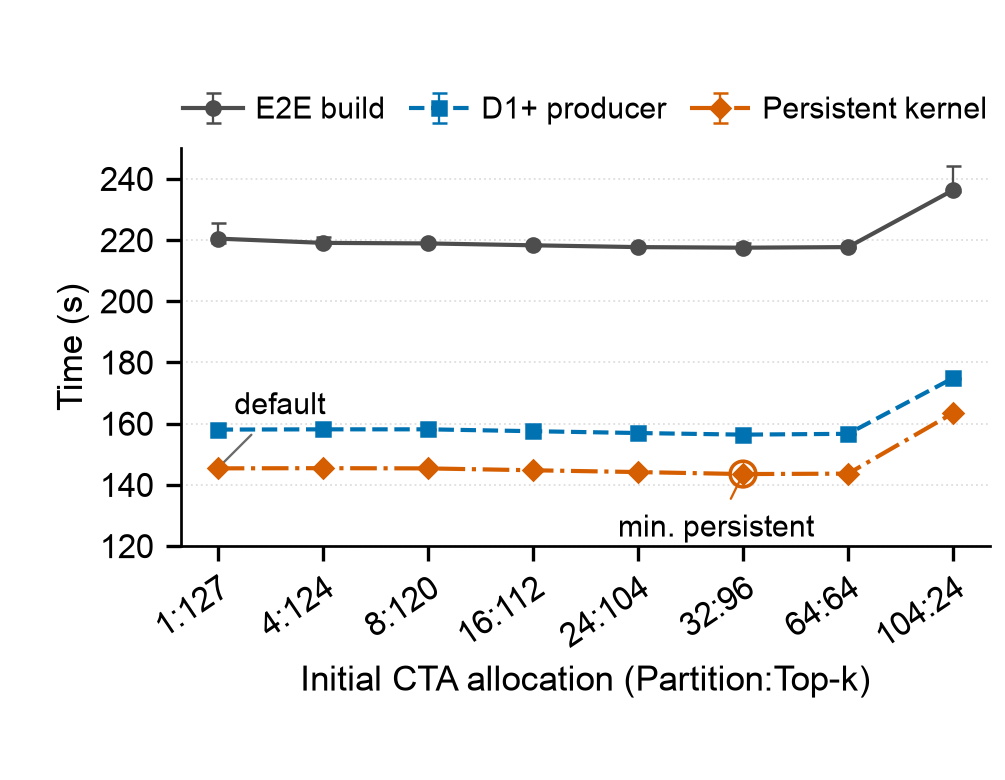

Data behind this chart, as committed beside it:
partition_ctas	topk_ctas	allocation	n_valid	wall_min_s	wall_median_s	wall_max_s	stage_total_min_s	stage_total_median_s	stage_total_max_s	d1plus_producer_min_s	d1plus_producer_median_s	d1plus_producer_max_s	persistent_event_min_s	persistent_event_median_s	persistent_event_max_s	partition_empty_per_pop_median	topk_empty_per_pop_median	role_switches_per_large_tile_median	recall_l100	qps_l100	recall_delta_vs_default	persistent_speedup_vs_default	e2e_delta_percent_vs_default
1	127	1:127	3	218.9	220.5	225.7	218	219.7	224.9	158	158	158.1	145.2	145.4	145.4	2.304	275.4	0.1261	0.965	2527	0	1	0
4	124	4:124	3	218.3	219.1	220.9	217.5	218.1	220	158.1	158.1	158.2	145.3	145.4	145.5	29.18	265.5	0.1224	0.9652	2547	0.00012	0.9996	-0.635
8	120	8:120	3	218.9	218.9	219.1	218	218	218.2	158	158.1	158.2	145.4	145.4	145.4	111.9	252.8	0.1175	0.9645	2515	-0.00055	1	-0.7167
16	112	16:112	3	218.1	218.3	218.7	217.2	217.6	217.8	157.5	157.5	157.5	144.6	144.8	144.8	451.2	224.9	0.1052	0.9653	2530	0.00025	1.004	-0.9934
24	104	24:104	3	217.5	217.7	218.1	216.6	216.8	217.2	156.9	156.9	157.2	144.1	144.2	144.2	1048	197.4	0.09272	0.9652	2532	0.00016	1.008	-1.261
32	96	32:96	3	217.1	217.5	219.1	216.3	216.6	218.3	156.4	156.4	156.7	143.4	143.5	143.7	1925	169.5	0.07886	0.9647	2526	-0.00035	1.013	-1.347
64	64	64:64	3	217.3	217.7	217.9	216.4	216.9	217.1	156.5	156.7	156.7	143.6	143.6	143.7	8578	66.89	0.02743	0.965	2516	-0.00005	1.012	-1.261
104	24	104:24	3	235.7	236.3	244.1	234.8	235.5	243.2	174.7	174.9	175	163.3	163.4	163.6	25449	16.85	0.08415	0.9649	2523	-0.0001	0.8895	7.19
